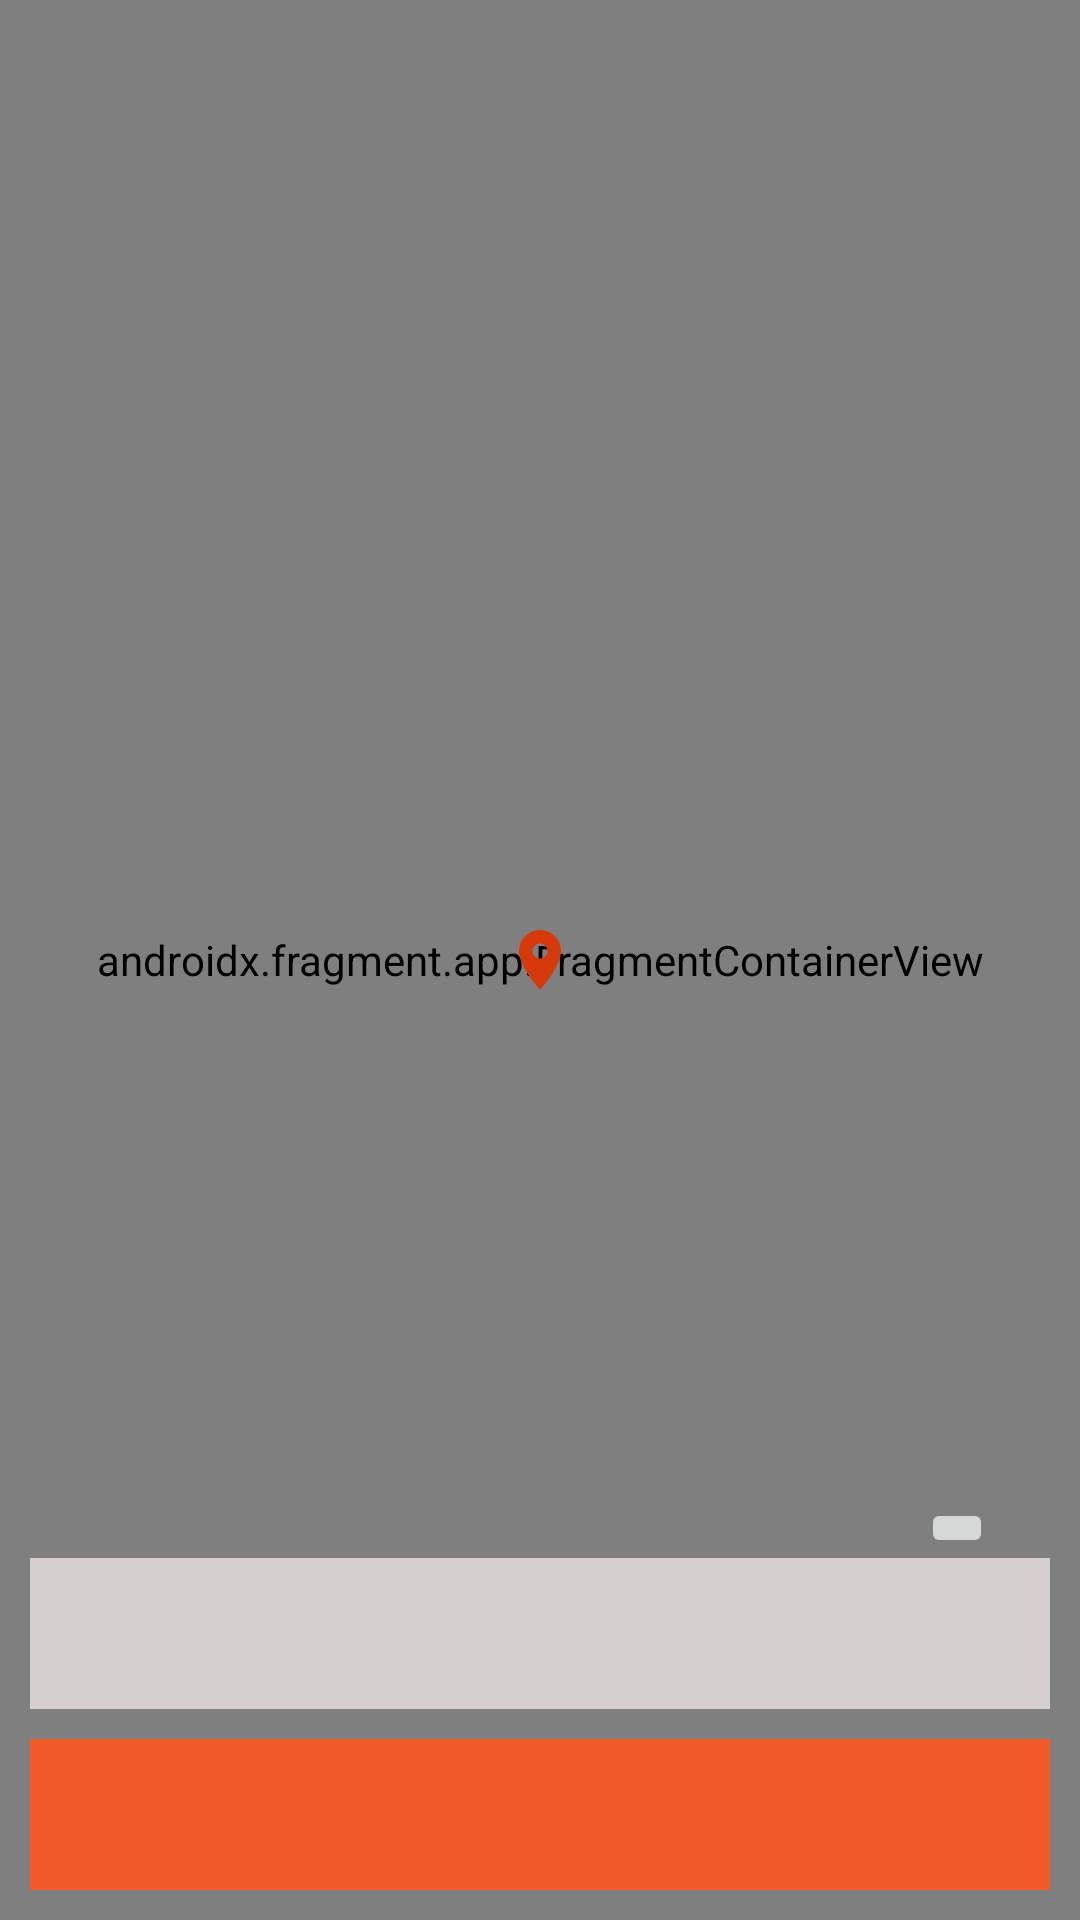

Android layout source for this screen:
<!-- AndroidManifest.xml: application theme Theme.Apollo -->
<!-- res/layout/activity_maps.xml -->
<?xml version="1.0" encoding="utf-8"?>
<layout xmlns:android="http://schemas.android.com/apk/res/android"
    xmlns:map="http://schemas.android.com/apk/res-auto"
    xmlns:tools="http://schemas.android.com/tools">

    <data>

        <variable
            name="viewmodel"
            type="com.shahinbasahr.apollo.maps.MapsViewModel" />
    </data>

    <androidx.constraintlayout.widget.ConstraintLayout
        android:layout_width="match_parent"
        android:layout_height="match_parent">

        <androidx.fragment.app.FragmentContainerView
            android:id="@+id/map"
            android:name="com.google.android.gms.maps.SupportMapFragment"
            android:layout_width="match_parent"
            android:layout_height="match_parent"
            map:layout_constraintBottom_toTopOf="@id/tvLocationActivityMap"
            map:layout_constraintEnd_toEndOf="parent"
            map:layout_constraintStart_toStartOf="parent"
            map:layout_constraintTop_toTopOf="parent"
            tools:context=".maps.MapsActivity" />

        <TextView
            android:id="@+id/tvAreaActivityMap"
            android:layout_width="match_parent"
            android:layout_height="wrap_content"
            android:layout_margin="10dp"
            android:background="#E6FF5722"
            android:gravity="center"
            android:padding="15dp"
            android:text="@{viewmodel.buttonSelectLocationText}"
            android:textColor="@color/white"
            android:textSize="15sp"
            android:textStyle="bold"
            map:layout_constraintBottom_toBottomOf="parent"
            map:layout_constraintEnd_toEndOf="parent"
            map:layout_constraintStart_toStartOf="parent" />

        <TextView
            android:id="@+id/tvLocationActivityMap"
            android:layout_width="match_parent"
            android:layout_height="wrap_content"
            android:layout_margin="10dp"
            android:background="#C9ECE5E5"
            android:gravity="center"
            android:padding="15dp"
            android:text="@{viewmodel.etSearch}"
            android:textColor="@color/black"
            android:textSize="15sp"
            map:layout_constraintBottom_toTopOf="@id/tvAreaActivityMap"
            map:layout_constraintEnd_toEndOf="parent"
            map:layout_constraintStart_toStartOf="parent" />

        <ImageButton
            android:id="@+id/btnMyLocation"
            android:layout_width="wrap_content"
            android:layout_height="wrap_content"
            android:layout_marginEnd="29dp"
            android:src="@drawable/ic_baseline_my_location_24"
            map:layout_constraintBottom_toTopOf="@id/tvLocationActivityMap"
            map:layout_constraintEnd_toEndOf="parent" />

        <ImageView
            android:layout_width="wrap_content"
            android:layout_height="wrap_content"
            android:gravity="center"
            android:src="@drawable/ic_baseline_location_on_24"
            android:textSize="20sp"
            map:layout_constraintBottom_toBottomOf="parent"
            map:layout_constraintEnd_toEndOf="parent"
            map:layout_constraintStart_toStartOf="parent"
            map:layout_constraintTop_toTopOf="parent" />

    </androidx.constraintlayout.widget.ConstraintLayout>


</layout>
<!-- resources referenced by this layout -->
<resources>
  <!-- drawable ic_baseline_location_on_24 (drawable) -->
  <vector android:height="24dp" android:tint="#D73A0A"
      android:viewportHeight="24" android:viewportWidth="24"
      android:width="24dp" xmlns:android="http://schemas.android.com/apk/res/android">
      <path android:fillColor="@android:color/white" android:pathData="M12,2C8.13,2 5,5.13 5,9c0,5.25 7,13 7,13s7,-7.75 7,-13c0,-3.87 -3.13,-7 -7,-7zM12,11.5c-1.38,0 -2.5,-1.12 -2.5,-2.5s1.12,-2.5 2.5,-2.5 2.5,1.12 2.5,2.5 -1.12,2.5 -2.5,2.5z"/>
  </vector>
  <style name="Theme.Apollo" parent="Theme.MaterialComponents.DayNight.DarkActionBar">
          
          <item name="colorPrimary">@color/purple_500</item>
          <item name="colorPrimaryVariant">@color/purple_700</item>
          <item name="colorOnPrimary">@color/white</item>
          
          <item name="colorSecondary">@color/teal_200</item>
          <item name="colorSecondaryVariant">@color/teal_700</item>
          <item name="colorOnSecondary">@color/black</item>
          
          <item name="android:statusBarColor" tools:targetApi="l">?attr/colorPrimaryVariant</item>
          
      </style>
  <!-- not gathered from this repository: default colours our renderer supplied (Android Studio template values) -->
  <color name="purple_500">#FF6200EE</color>
  <color name="purple_700">#FF3700B3</color>
  <color name="teal_200">#FF03DAC5</color>
  <color name="teal_700">#FF018786</color>
  <color name="black">#FF000000</color>
  <color name="white">#FFFFFFFF</color>
</resources>
